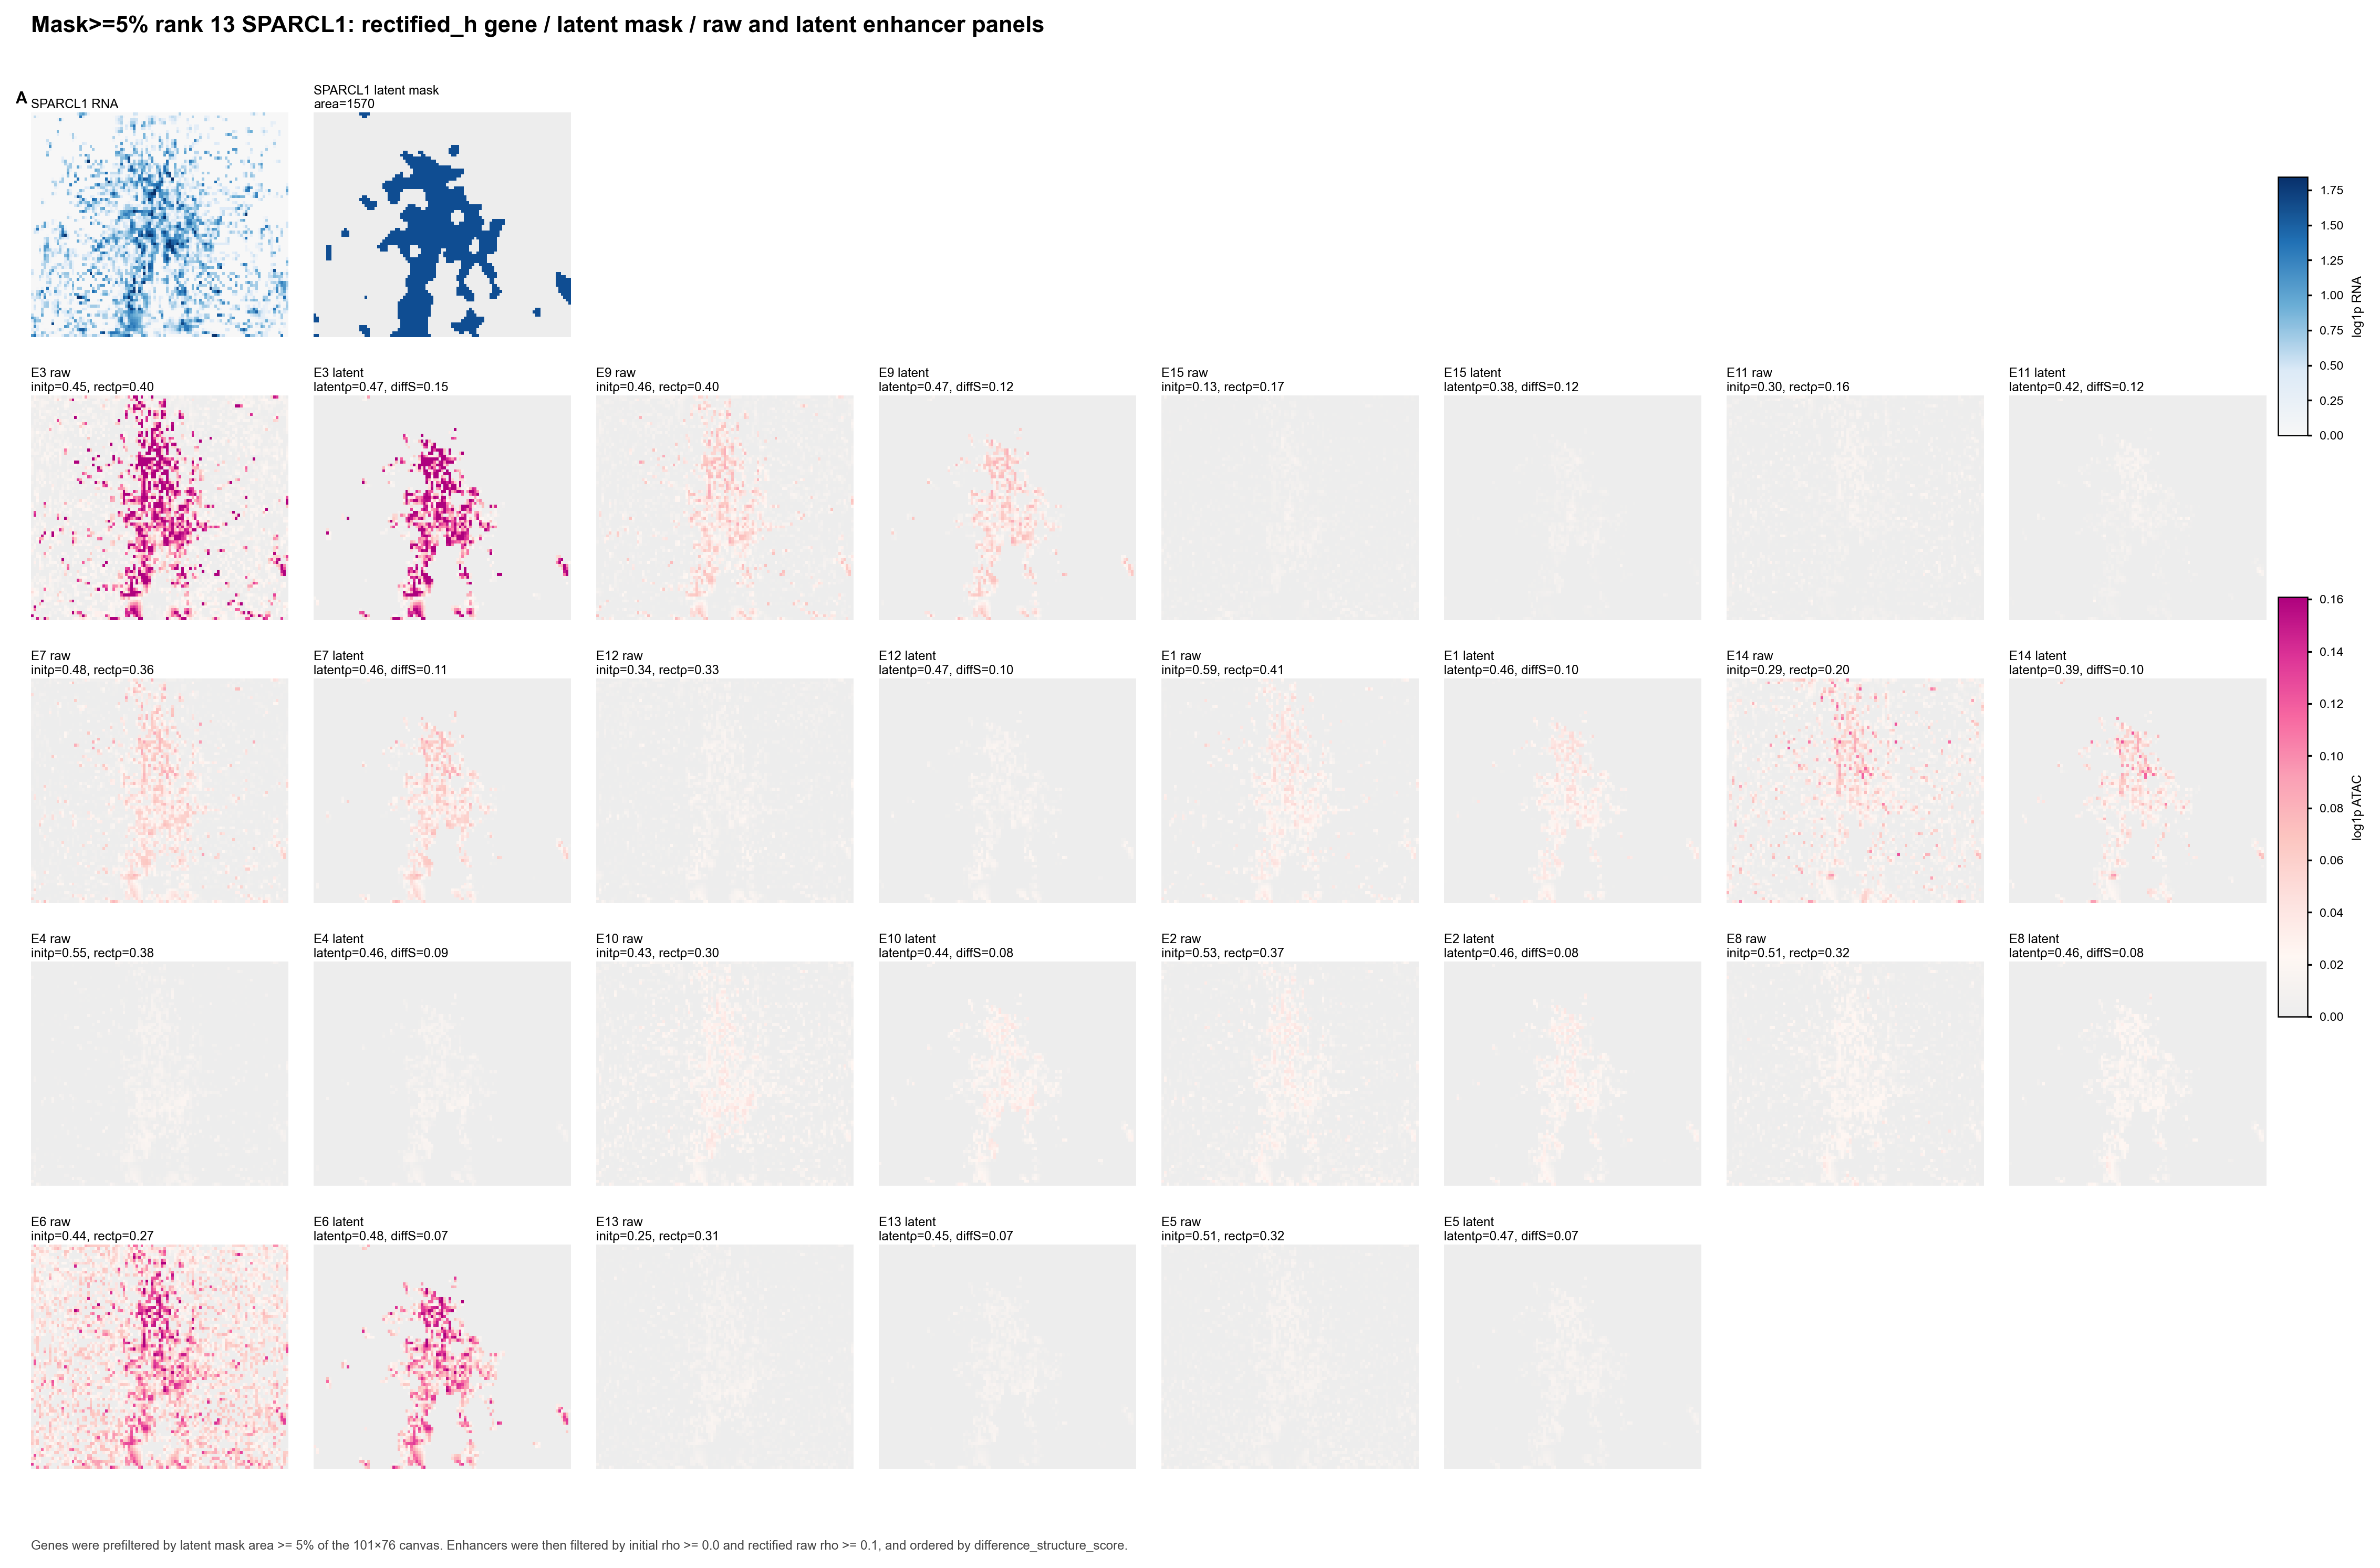

Values plotted in this chart, from the file beside it:
panel_id	enhancer	initial_rho	rectified_raw_rho	latent_state_rho	difference_structure_score	importance	distance
E3	chr4:87525580-87526081	0.4504	0.3964	0.4696	0.1462	0.1048	[0]
E9	chr4:87529111-87529612	0.461	0.3978	0.4698	0.122	0.06098	[0]
E15	chr4:87624681-87625182	0.1324	0.1738	0.3811	0.1159	0.003484	[93871]
E11	chr4:87680272-87680773	0.2952	0.164	0.4169	0.115	0.03128	[149461]
E7	chr4:87530786-87531287	0.4787	0.364	0.4566	0.1089	0.07476	[0]
E12	chr4:87465668-87466169	0.3393	0.325	0.4722	0.1004	0.011	[-7417]
E1	chr4:87517628-87518129	0.594	0.4059	0.4571	0.09694	0.1867	[0]
E14	chr4:87679756-87680257	0.2877	0.2003	0.3946	0.0956	0.008433	[148945]
E4	chr4:87469651-87470152	0.5531	0.3817	0.456	0.09156	0.08409	[-3433]
E10	chr4:87520425-87520926	0.4293	0.297	0.4433	0.08375	0.05495	[0]
E2	chr4:87502576-87503077	0.5314	0.3722	0.4634	0.08259	0.1116	[0]
E8	chr4:87375647-87376148	0.5124	0.3198	0.4596	0.07755	0.06574	[-97437]
E6	chr4:87391041-87391542	0.4408	0.2674	0.4823	0.07241	0.08537	[-82043]
E13	chr4:87399097-87399598	0.2467	0.3101	0.4526	0.0722	0.01236	[-73987]
E5	chr4:87543762-87544263	0.5128	0.3204	0.4711	0.06891	0.07842	[12951]
